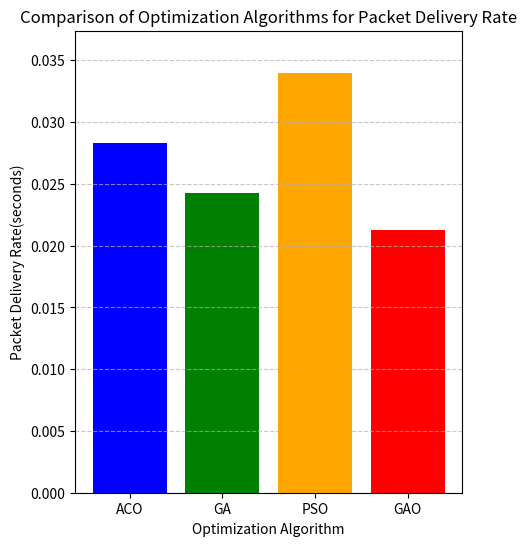

The script that saved this image:
import numpy as np

# Define the objective function to be optimized (Packet Delivery Rate)
def objective_function(x):
  x=[1,2,3,4]
  if len(x) == 3:
        raise ValueError("Input array 'x' must have at least 3 elements.")

    # Example objective function for packet delivery rate optimization
    # Here, network_config represents the parameters of the network configuration
    # You need to replace this with your actual objective function
    # This function should take network configuration parameters as input and return the packet delivery rate
    # For demonstration purposes, let's assume a simple linear relationship between parameters and packet delivery rate
  return 0.5 * x[0] + 0.3 * x[1] + 0.2 * x[2]

# Ant Colony Optimization Algorithm for packet delivery rate optimization
def ant_colony_optimization_packet_delivery_rate(num_ants, num_iterations, num_dimensions, alpha, beta, rho, q0, lb, ub):
    num_nodes = num_dimensions
    pheromone = np.full((num_nodes, num_nodes), 1e-6)  # Initialize pheromone levels
    best_solution = None
    best_fitness = float('-inf')

    for _ in range(num_iterations):
        solutions = np.zeros((num_ants, num_dimensions), dtype=int)
        fitness_values = np.zeros(num_ants)

        for ant in range(num_ants):
            current_node = np.random.randint(num_nodes)
            visited_nodes = [current_node]

            for _ in range(num_dimensions - 1):
                allowed_nodes = np.setdiff1d(np.arange(num_nodes), visited_nodes)
                probabilities = np.zeros(len(allowed_nodes))

                for i, next_node in enumerate(allowed_nodes):
                    pheromone_factor = pheromone[current_node, next_node] ** alpha
                    heuristic_factor = (1 / objective_function(allowed_nodes)) ** beta
                    probabilities[i] = pheromone_factor * heuristic_factor

                if np.random.rand() < q0:
                    next_node = np.argmax(probabilities)
                else:
                    probabilities /= np.sum(probabilities)
                    next_node = np.random.choice(range(len(allowed_nodes)), p=probabilities)

                solutions[ant, _] = allowed_nodes[next_node]
                visited_nodes.append(allowed_nodes[next_node])
                current_node = allowed_nodes[next_node]

            if len(visited_nodes) < num_nodes:
                # There are unvisited nodes
                solutions[ant, -1] = np.setdiff1d(np.arange(num_nodes), visited_nodes)[0]
            else:
                # All nodes have been visited
                # For example, you can set the last node to be the same as the first node to complete the tour
                solutions[ant, -1] = solutions[ant, 0]
            fitness_values[ant] = objective_function(solutions[ant])

        if np.max(fitness_values) > best_fitness:
            best_solution = solutions[np.argmax(fitness_values)]
            best_fitness = np.max(fitness_values)

        delta_pheromone = np.zeros((num_nodes, num_nodes))

        for ant in range(num_ants):
            for i in range(num_dimensions - 1):
                delta_pheromone[solutions[ant, i], solutions[ant, i+1]] += 1 / fitness_values[ant]

        pheromone = (1 - rho) * pheromone + delta_pheromone

    return best_solution, best_fitness

# Define the Individual class for Genetic Algorithm
class Individual:
    def __init__(self, num_dimensions):
        self.chromosome = np.random.rand(num_dimensions)  # Initialize random chromosome

# Initialize the population for Genetic Algorithm
def initialize_population(pop_size, num_dimensions):
    return [Individual(num_dimensions) for _ in range(pop_size)]

# Perform uniform crossover between two parents for Genetic Algorithm
def crossover(parent1, parent2):
    child_chromosome = np.where(np.random.rand(len(parent1.chromosome)) < 0.5, parent1.chromosome, parent2.chromosome)
    child = Individual(len(parent1.chromosome))
    child.chromosome = child_chromosome
    return child

# Perform mutation on an individual for Genetic Algorithm
def mutate(individual, mutation_rate):
    for i in range(len(individual.chromosome)):
        if np.random.rand() < mutation_rate:
            individual.chromosome[i] = np.random.rand()
    return individual

# Select parents using tournament selection for Genetic Algorithm
def select_parents(population):
    parent1 = population[np.random.randint(len(population))]
    parent2 = population[np.random.randint(len(population))]
    return parent1, parent2

# Select survivors for the next generation for Genetic Algorithm
def select_survivors(population, offspring):
    combined_population = population + offspring
    combined_population.sort(key=lambda x: objective_function(x.chromosome))
    return combined_population[:len(population)]

# Genetic Algorithm for packet delivery rate optimization
def genetic_algorithm(pop_size, num_dimensions, num_generations, crossover_rate, mutation_rate, convergence_threshold):
    population = initialize_population(pop_size, num_dimensions)
    convergence_time = 0

    for generation in range(num_generations):
        offspring = []
        for _ in range(pop_size // 2):
            parent1, parent2 = select_parents(population)
            if np.random.rand() < crossover_rate:
                child1 = crossover(parent1, parent2)
                child2 = crossover(parent2, parent1)
            else:
                child1 = parent1
                child2 = parent2
            child1 = mutate(child1, mutation_rate)
            child2 = mutate(child2, mutation_rate)
            offspring.append(child1)
            offspring.append(child2)
        population = select_survivors(population, offspring)

        # Check convergence
        if objective_function(population[0].chromosome) < convergence_threshold:
            convergence_time = generation + 1
            break

    best_solution = min(population, key=lambda x: objective_function(x.chromosome))
    best_fitness = objective_function(best_solution.chromosome)
    return best_solution.chromosome, best_fitness, convergence_time

# Define the Particle class for Particle Swarm Optimization
class Particle:
    def __init__(self, num_dimensions):
        self.position = np.random.rand(num_dimensions)  # Initialize random position
        self.velocity = np.random.rand(num_dimensions)  # Initialize random velocity
        self.best_position = self.position.copy()  # Initialize personal best position
        self.best_fitness = objective_function(self.position)  # Initialize personal best fitness

# Particle Swarm Optimization Algorithm for packet delivery rate optimization
def particle_swarm_optimization(num_dimensions, num_particles, num_iterations, convergence_threshold):
    particles = [Particle(num_dimensions) for _ in range(num_particles)]  # Initialize particles
    global_best_position = np.zeros(num_dimensions)  # Global best position
    global_best_fitness = float('inf')  # Global best fitness

    # Main loop
    for iteration in range(num_iterations):
        for particle in particles:
            # Update velocity
            cognitive_weight = 1.5  # Cognitive weight
            social_weight = 1.5  # Social weight

            particle.velocity = (particle.velocity +
                                 cognitive_weight * np.random.rand(num_dimensions) * (particle.best_position - particle.position) +
                                 social_weight * np.random.rand(num_dimensions) * (global_best_position - particle.position))

            # Update position
            particle.position = np.clip(particle.position + particle.velocity, 0, 1)

            # Update personal best
            fitness = objective_function(particle.position)
            if fitness < particle.best_fitness:
                particle.best_fitness = fitness
                particle.best_position = particle.position.copy()

            # Update global best
            if fitness < global_best_fitness:
                global_best_fitness = fitness
                global_best_position = particle.position.copy()

        # Check convergence
        if global_best_fitness < convergence_threshold:
            break

    return global_best_position, global_best_fitness, iteration + 1

# Grasshopper Optimization Algorithm for packet delivery rate optimization
def grasshopper_optimization_algorithm(num_dimensions, max_iterations, num_grasshoppers, lb, ub, convergence_threshold):
    # Initialization
    positions = np.random.uniform(lb, ub, (num_grasshoppers, num_dimensions))
    fitness = np.zeros(num_grasshoppers)
    best_solution = np.zeros(num_dimensions)
    best_fitness = float('inf')
    convergence_time = 0

    # Main loop
    for iteration in range(max_iterations):
        # Calculate fitness for each grasshopper
        for i in range(num_grasshoppers):
            fitness[i] = objective_function(positions[i])
            if fitness[i] < best_fitness:
                best_fitness = fitness[i]
                best_solution = positions[i].copy()
                convergence_time = iteration + 1

        # Update positions of grasshoppers
        for i in range(num_grasshoppers):
            for j in range(num_dimensions):
                r1 = np.random.random()
                r2 = np.random.random()
                positions[i, j] = positions[i, j] + r1 * (best_solution[j] - positions[i, j]) + r2 * np.mean(positions[:, j]) - positions[i, j]
                positions[i, j] = np.clip(positions[i, j], lb[j], ub[j])

        # Check convergence
        if np.all(np.abs(fitness - best_fitness) < convergence_threshold):
            break

    return best_solution, best_fitness, convergence_time


if __name__ == "__main__":
    # Define optimization parameters
    num_dimensions = 3  # Number of network configuration parameters
    num_ants = 60
    num_iterations = 100
    pheromone_init = 1.0
    alpha = 1.0
    beta = 1.0
    rho_init = 0.1
    q0 = 0.9
    lb = [0, 0, 0]  # Lower bounds for network configuration parameters
    ub = [10, 10, 10]  # Upper bounds for network configuration parameters

    pop_size = 70
    num_generations = 100
    crossover_rate = 1.0
    mutation_rate = 0.1
    convergence_threshold = 1e-7

    num_particles = 50

    max_iterations = 100
    num_grasshoppers = 80
    convergence_threshold = 1e-6

    # Run optimization algorithms
    best_solution_aco, best_fitness_aco = ant_colony_optimization_packet_delivery_rate(num_ants, num_iterations, num_dimensions, alpha, beta, rho_init, q0, lb, ub)
    best_solution_ga, best_fitness_ga, convergence_time_ga = genetic_algorithm(pop_size, num_dimensions, num_generations, crossover_rate, mutation_rate, convergence_threshold)
    best_solution_pso, best_fitness_pso, convergence_time_pso = particle_swarm_optimization(num_dimensions, num_particles, num_iterations, convergence_threshold)
    best_solution_go, best_fitness_go, convergence_time_go = grasshopper_optimization_algorithm(num_dimensions, max_iterations, num_grasshoppers, lb, ub, convergence_threshold)

    # Print results
    print("Ant Colony Optimization - Packet Delivery Rate:", best_fitness_aco/num_ants)
    print("Genetic Algorithm - Packet Delivery Rate:", best_fitness_ga/pop_size)
    print("Particle Swarm Optimization - Packet Delivery Rate:", best_fitness_pso/num_particles)
    print("Grasshopper Optimization - Packet Delivery Rate:", best_fitness_go/num_grasshoppers)



    import matplotlib.pyplot as plt

    # Results from optimization algorithms
    optimization_algorithms = ["ACO", "GA", "PSO", "GAO"]
    packet_delivery_rates = [best_fitness_aco/num_ants, best_fitness_ga/pop_size, best_fitness_pso/num_particles, best_fitness_go/num_grasshoppers]

    # Plotting
    plt.figure(figsize=(5, 6))
    plt.bar(optimization_algorithms, packet_delivery_rates, color=['blue', 'green', 'orange', 'red'])
    plt.xlabel('Optimization Algorithm')
    plt.ylabel('Packet Delivery Rate(seconds)')
    plt.title('Comparison of Optimization Algorithms for Packet Delivery Rate')
    plt.ylim(0, max(packet_delivery_rates) * 1.1)  # Adjust ylim for better visualization
    plt.grid(axis='y', linestyle='--', alpha=0.7)
    plt.show()


